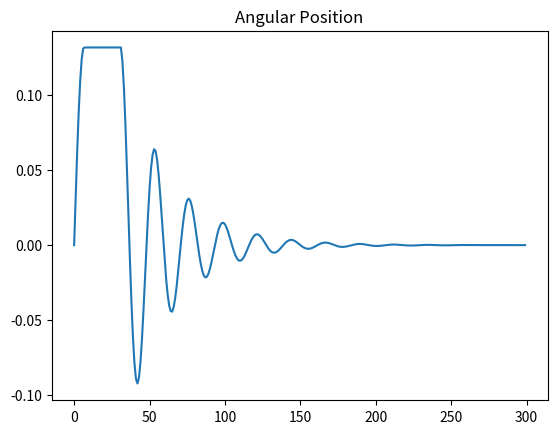

Write Python code to recreate this figure.
from math import pi
from math import exp, sqrt, sin, cos, asin, atan
from matplotlib import pyplot as plt

ROTATION_RADIUS = 0.140
MARBLE_MASS = 0.0052
G = 9.810

LAMBDA = 0.01
K = sqrt(MARBLE_MASS * G / ROTATION_RADIUS)
H = sqrt(K**2/MARBLE_MASS - LAMBDA**2 / (4*MARBLE_MASS**2))
J = -LAMBDA/(2*MARBLE_MASS)

FRAME_RATE = 30
TOTAL_FRAMES = 300
TIME = 1 / FRAME_RATE


class Marble:
    def __init__(self, x, y, z):
        self.x = x
        self.y = y
        self.z = z

        self.initial_theta = asin(sqrt(x**2 + z**2) / ROTATION_RADIUS)
        self.initial_velocity = 0

        self.angular_position = self.initial_theta

        self.angular_velocity = 0

        self.angular_acceleration = 0
    
    def accelerate(self, a, t):
        f = 1 / sqrt(ROTATION_RADIUS / sqrt(G**2 / a**2))

        max_theta = atan(a / G)
        
        accel = max_theta*sin(f*t)

        max_time = pi/(2*f)

        theta = accel if t < max_time else max_theta

        self.angular_position = theta

    def oscillate(self, t, accel=0, accel_angle=0):

        if accel == 0:

            if t == 0:
                self.initial_theta =  self.angular_position

            self.angular_position = exp(J*t)*(self.initial_theta*cos(H*t) + self.initial_velocity*sin(H*t))

        else:
            self.accelerate(accel, t)

        # Get Cartesian Coordinates    
        linear_displacement = ROTATION_RADIUS*sin(self.angular_position)    
        self.x = linear_displacement*cos(accel_angle)
        self.z = linear_displacement*sin(accel_angle)


if __name__ == "__main__":

    marble = Marble(0, 0, 0)
    accel_car = 1.3
    thetas = []
    relative_time = 0

    for i in range(TOTAL_FRAMES):

        marble.oscillate(relative_time, accel=accel_car)

        relative_time += TIME

        if i == FRAME_RATE:
            relative_time = 0
            accel_car = 0

        thetas.append(marble.angular_position)


    plt.figure()
    plt.plot(thetas)
    plt.title("Angular Position")
    plt.show()